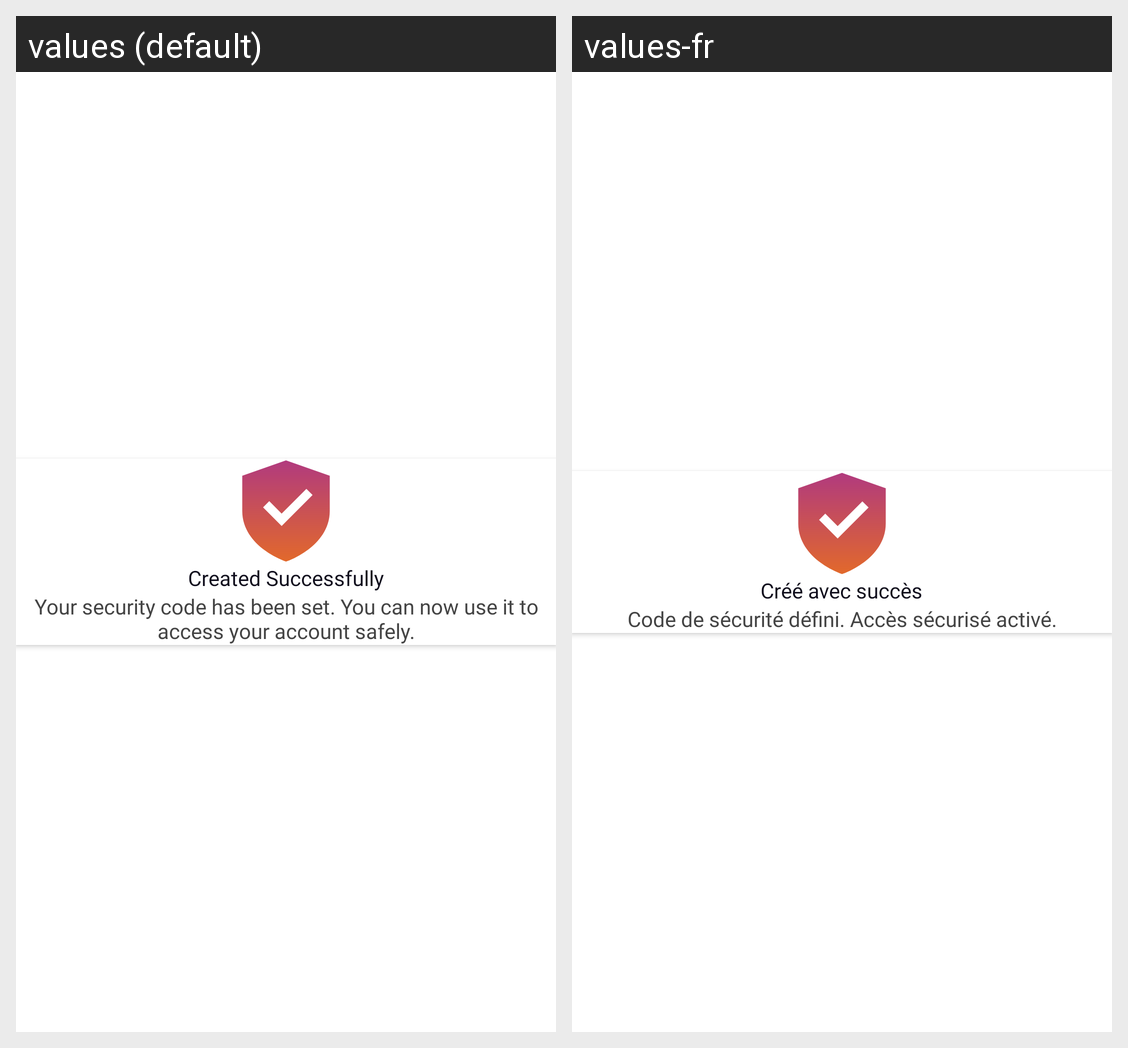

For this localized Android screen grid, give each drawn string resource with its value in every locale shown.
Android screen res/layout/successfuly_alert.xml rendered under 2 locales, left to right: values (default), values-fr. Device: Nexus 5 (rendered at 1080×1920; each locale shown at half size, 540×960, under a caption strip naming it); theme Theme.P2PApplication.
Strings drawn on this screen, with the default value and each locale's value (text and hints the layout hard-codes, and strings that could not be matched under every locale, appear in the picture but are not listed):

created_successfully
  values: Created Successfully
  values-fr: Créé avec succès

your_security_code_has_been_set_you_can_now_use_it_to_access_your_account_safely
  values: Your security code has been set. You can now use it to access your account safely.
  values-fr: Code de sécurité défini. Accès sécurisé activé.
